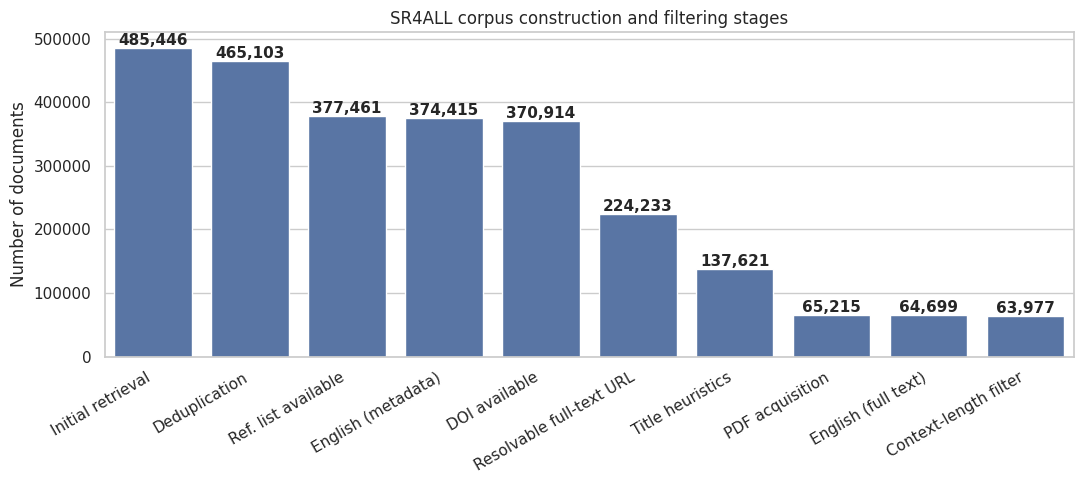

The script that saved this image: (Note: this script raises an exception after producing the figure.)
import seaborn as sns
import matplotlib.pyplot as plt

steps = [
    "Initial retrieval",
    "Deduplication",
    "Ref. list available",
    "English (metadata)",
    "DOI available",
    "Resolvable full-text URL",
    "Title heuristics",
    "PDF acquisition",
    "English (full text)",
    "Context-length filter"
]

counts = [
    485_446,
    465_103,
    377_461,
    374_415,
    370_914,
    224_233,
    137_621,
    65_215,
    64_699,
    63_977
]

sns.set_theme(style="whitegrid")

plt.figure(figsize=(11, 5))
palette = ["#4C72B0"] * len(steps)
ax = sns.barplot(x=steps, y=counts, palette=palette)
ax.set_ylabel("Number of documents")
ax.set_xlabel("")
ax.set_title("SR4ALL corpus construction and filtering stages")
plt.xticks(rotation=30, ha="right")

_orig_text = ax.text
def _bold_text(*args, **kwargs):
    kwargs.pop("fontsize", None)
    kwargs.setdefault("fontsize", 11)
    kwargs.setdefault("fontweight", "bold")
    return _orig_text(*args, **kwargs)
ax.text = _bold_text

for i, v in enumerate(counts):
    ax.text(i, v, f"{v:,}", ha="center", va="bottom", fontsize=9)

plt.tight_layout()
plt.savefig("/home/<user>/pie65738/projects/sr4all/data/sr4all/sr4all_corpus_filtering_figure.png", dpi=300)
plt.close()
